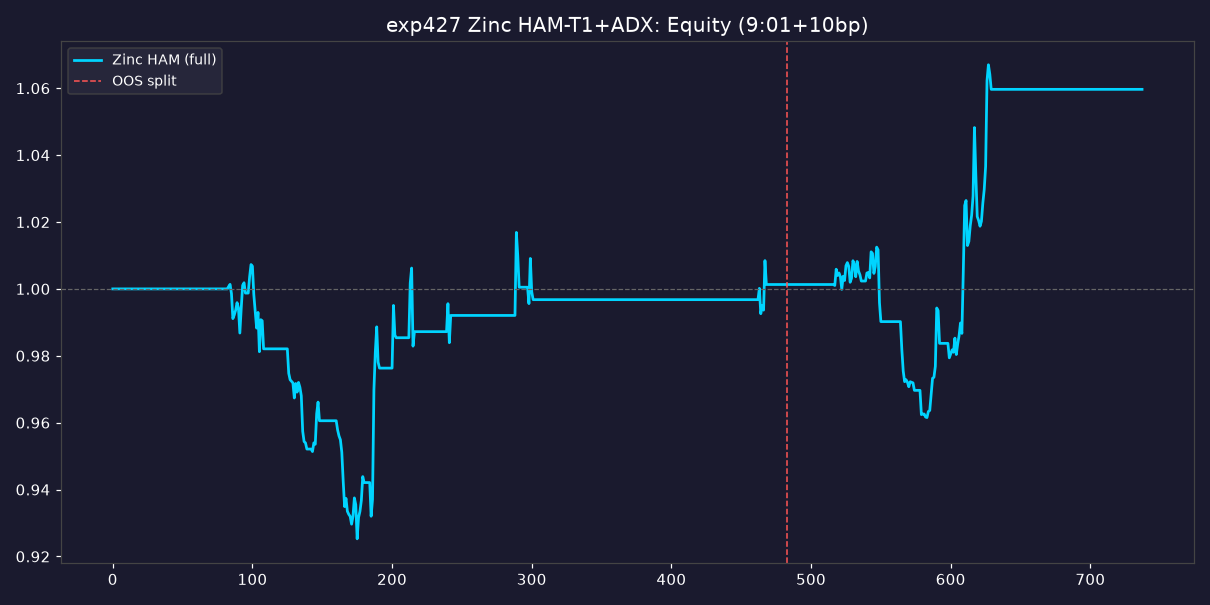

Values plotted in this chart, from the file beside it:
date, equity_zinc_full, split
2023-07-03, 1.0, 样本内
2023-07-04, 1.0, 样本内
2023-07-05, 1.0, 样本内
2023-07-06, 1.0, 样本内
2023-07-07, 1.0, 样本内
2023-07-10, 1.0, 样本内
2023-07-11, 1.0, 样本内
2023-07-12, 1.0, 样本内
2023-07-13, 1.0, 样本内
2023-07-14, 1.0, 样本内
2023-07-17, 1.0, 样本内
2023-07-18, 1.0, 样本内
2023-07-19, 1.0, 样本内
2023-07-20, 1.0, 样本内
2023-07-21, 1.0, 样本内
2023-07-24, 1.0, 样本内
2023-07-25, 1.0, 样本内
2023-07-26, 1.0, 样本内
2023-07-27, 1.0, 样本内
2023-07-28, 1.0, 样本内
2023-07-31, 1.0, 样本内
2023-08-01, 1.0, 样本内
2023-08-02, 1.0, 样本内
2023-08-03, 1.0, 样本内
2023-08-04, 1.0, 样本内
2023-08-07, 1.0, 样本内
2023-08-08, 1.0, 样本内
2023-08-09, 1.0, 样本内
2023-08-10, 1.0, 样本内
2023-08-11, 1.0, 样本内
2023-08-14, 1.0, 样本内
2023-08-15, 1.0, 样本内
2023-08-16, 1.0, 样本内
2023-08-17, 1.0, 样本内
2023-08-18, 1.0, 样本内
2023-08-21, 1.0, 样本内
2023-08-22, 1.0, 样本内
2023-08-23, 1.0, 样本内
2023-08-24, 1.0, 样本内
2023-08-25, 1.0, 样本内
2023-08-28, 1.0, 样本内
2023-08-29, 1.0, 样本内
2023-08-30, 1.0, 样本内
2023-08-31, 1.0, 样本内
2023-09-01, 1.0, 样本内
2023-09-04, 1.0, 样本内
2023-09-05, 1.0, 样本内
2023-09-06, 1.0, 样本内
2023-09-07, 1.0, 样本内
2023-09-08, 1.0, 样本内
2023-09-11, 1.0, 样本内
2023-09-12, 1.0, 样本内
2023-09-13, 1.0, 样本内
2023-09-14, 1.0, 样本内
2023-09-15, 1.0, 样本内
2023-09-18, 1.0, 样本内
2023-09-19, 1.0, 样本内
2023-09-20, 1.0, 样本内
2023-09-21, 1.0, 样本内
2023-09-22, 1.0, 样本内
... 678 more rows
